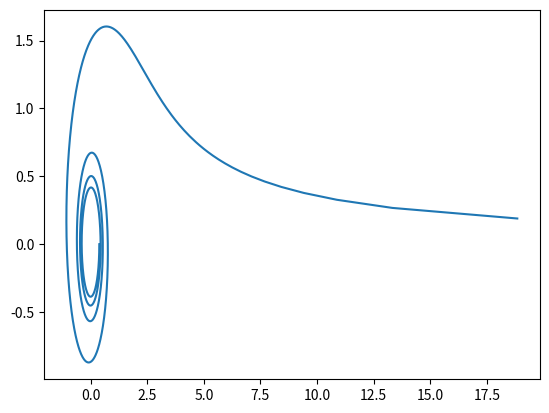

This chart was generated by the following Python code:
import matplotlib.pyplot as plt
import numpy as np

def Zhezl_spir(k):
    phi = np.arange(0.01, 8*np.pi, 0.01)
    r = (2*np.pi*k) / (phi**0.5)

    x = r * np.cos(phi)
    y = r * np.sin(phi)
    
    plt.plot(x, y)
    plt.savefig("Zhezl_spir.png")
    plt.close

Zhezl_spir(0.3)
